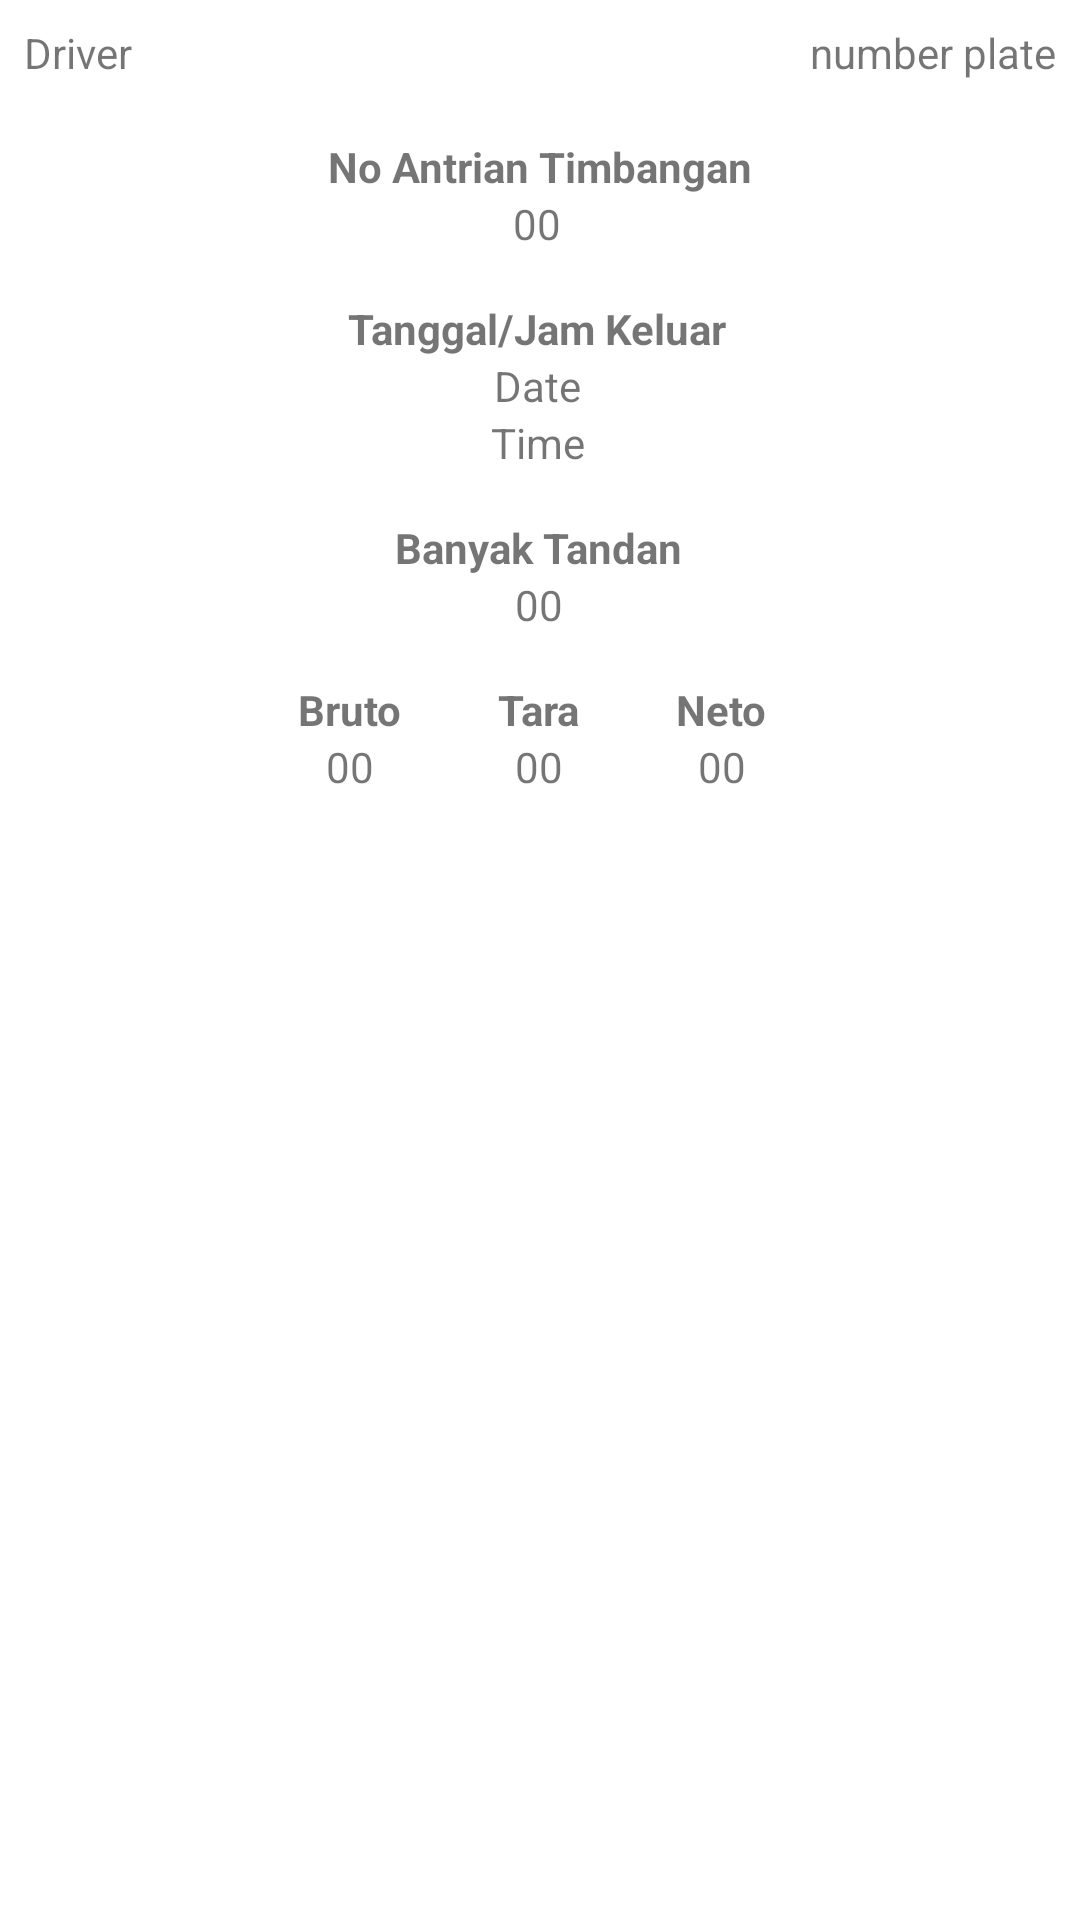

Write the Android layout XML for this screen, with the resource values it uses.
<!-- AndroidManifest.xml: application theme Theme.TimSaw -->
<!-- res/layout/activity_detail.xml -->
<?xml version="1.0" encoding="utf-8"?>
<androidx.constraintlayout.widget.ConstraintLayout xmlns:android="http://schemas.android.com/apk/res/android"
    xmlns:app="http://schemas.android.com/apk/res-auto"
    xmlns:tools="http://schemas.android.com/tools"
    android:layout_width="match_parent"
    android:layout_height="match_parent"
    tools:context=".ui.detail.DetailActivity">

    
    <TextView
        android:id="@+id/tv_no_tim"
        android:layout_width="wrap_content"
        android:layout_height="wrap_content"
        android:layout_marginTop="46dp"
        android:text="No Antrian Timbangan"
        android:textStyle="bold"
        app:layout_constraintEnd_toEndOf="parent"
        app:layout_constraintStart_toStartOf="parent"
        app:layout_constraintTop_toTopOf="parent" />

    <TextView
        android:id="@+id/tv_no"
        android:layout_width="wrap_content"
        android:layout_height="wrap_content"
        android:text="00"
        app:layout_constraintEnd_toEndOf="@+id/tv_no_tim"
        app:layout_constraintHorizontal_bias="0.492"
        app:layout_constraintStart_toStartOf="@+id/tv_no_tim"
        app:layout_constraintTop_toBottomOf="@+id/tv_no_tim" />

    
    <TextView
        android:id="@+id/date_time"
        android:layout_width="wrap_content"
        android:layout_height="wrap_content"
        android:layout_marginTop="16dp"
        android:text="Tanggal/Jam Keluar"
        android:textStyle="bold"
        app:layout_constraintEnd_toEndOf="@+id/tv_no"
        app:layout_constraintStart_toStartOf="@+id/tv_no"
        app:layout_constraintTop_toBottomOf="@+id/tv_no" />
    
    <TextView
        android:id="@+id/tv_date"
        android:layout_width="wrap_content"
        android:layout_height="wrap_content"
        android:text="Date"
        app:layout_constraintEnd_toEndOf="@+id/date_time"
        app:layout_constraintStart_toStartOf="@+id/date_time"
        app:layout_constraintTop_toBottomOf="@+id/date_time" />
    
    <TextView
        android:id="@+id/tv_time"
        android:layout_width="wrap_content"
        android:layout_height="wrap_content"
        android:text="Time"
        app:layout_constraintEnd_toEndOf="@+id/tv_date"
        app:layout_constraintStart_toStartOf="@+id/tv_date"
        app:layout_constraintTop_toBottomOf="@+id/tv_date" />

    
    <TextView
        android:id="@+id/tv_bunches"
        android:layout_width="wrap_content"
        android:layout_height="wrap_content"
        android:layout_marginTop="16dp"
        android:text="Banyak Tandan"
        android:textStyle="bold"
        app:layout_constraintEnd_toEndOf="@+id/tv_time"
        app:layout_constraintStart_toStartOf="@+id/tv_time"
        app:layout_constraintTop_toBottomOf="@+id/tv_time" />
    
    <TextView
        android:id="@+id/tv_total_bunches"
        android:layout_width="wrap_content"
        android:layout_height="wrap_content"
        android:text="00"
        app:layout_constraintEnd_toEndOf="@+id/tv_bunches"
        app:layout_constraintStart_toStartOf="@+id/tv_bunches"
        app:layout_constraintTop_toBottomOf="@+id/tv_bunches" />

    
    <TextView
        android:id="@+id/tv_tara"
        android:layout_width="wrap_content"
        android:layout_height="wrap_content"
        android:layout_marginTop="16dp"
        android:text="Tara"
        android:textStyle="bold"
        app:layout_constraintEnd_toEndOf="@+id/tv_total_bunches"
        app:layout_constraintStart_toStartOf="@+id/tv_total_bunches"
        app:layout_constraintTop_toBottomOf="@+id/tv_total_bunches" />
    
    <TextView
        android:id="@+id/tv_total_tara"
        android:layout_width="wrap_content"
        android:layout_height="wrap_content"
        android:text="00"
        app:layout_constraintEnd_toEndOf="@+id/tv_tara"
        app:layout_constraintStart_toStartOf="@+id/tv_tara"
        app:layout_constraintTop_toBottomOf="@+id/tv_tara" />

    
    <TextView
        android:id="@+id/tv_bruto"
        android:layout_width="wrap_content"
        android:layout_height="wrap_content"
        android:layout_marginEnd="32dp"
        android:text="Bruto"
        android:textStyle="bold"
        app:layout_constraintBottom_toBottomOf="@+id/tv_tara"
        app:layout_constraintEnd_toStartOf="@+id/tv_tara"
        app:layout_constraintTop_toTopOf="@+id/tv_tara" />
    
    <TextView
        android:id="@+id/tv_total_bruto"
        android:layout_width="wrap_content"
        android:layout_height="wrap_content"
        android:text="00"
        app:layout_constraintEnd_toEndOf="@+id/tv_bruto"
        app:layout_constraintStart_toStartOf="@+id/tv_bruto"
        app:layout_constraintTop_toBottomOf="@+id/tv_bruto" />

    
    <TextView
        android:id="@+id/tv_neto"
        android:layout_width="wrap_content"
        android:layout_height="wrap_content"
        android:layout_marginStart="32dp"
        android:text="Neto"
        android:textStyle="bold"
        app:layout_constraintBottom_toBottomOf="@+id/tv_tara"
        app:layout_constraintStart_toEndOf="@+id/tv_tara"
        app:layout_constraintTop_toTopOf="@+id/tv_tara" />
    
    <TextView
        android:id="@+id/tv_total_neto"
        android:layout_width="wrap_content"
        android:layout_height="wrap_content"
        android:text="00"
        app:layout_constraintEnd_toEndOf="@+id/tv_neto"
        app:layout_constraintStart_toStartOf="@+id/tv_neto"
        app:layout_constraintTop_toBottomOf="@+id/tv_neto" />

    <TextView
        android:id="@+id/tv_driver"
        android:layout_width="wrap_content"
        android:layout_height="wrap_content"
        android:layout_marginStart="8dp"
        android:layout_marginTop="8dp"
        android:text="Driver"
        app:layout_constraintStart_toStartOf="parent"
        app:layout_constraintTop_toTopOf="parent" />

    <TextView
        android:id="@+id/tv_plat_number"
        android:layout_width="wrap_content"
        android:layout_height="wrap_content"
        android:layout_marginTop="8dp"
        android:layout_marginEnd="8dp"
        android:text="number plate"
        app:layout_constraintEnd_toEndOf="parent"
        app:layout_constraintTop_toTopOf="parent" />


</androidx.constraintlayout.widget.ConstraintLayout>
<!-- resources referenced by this layout -->
<resources>
  <style name="Theme.TimSaw" parent="Theme.MaterialComponents.DayNight.DarkActionBar">
          
          <item name="colorPrimary">@color/purple_500</item>
          <item name="colorPrimaryVariant">@color/purple_700</item>
          <item name="colorOnPrimary">@color/white</item>
          
          <item name="colorSecondary">@color/teal_200</item>
          <item name="colorSecondaryVariant">@color/teal_700</item>
          <item name="colorOnSecondary">@color/black</item>
          
          <item name="android:statusBarColor" tools:targetApi="l">?attr/colorPrimaryVariant</item>
          
      </style>
  <!-- not gathered from this repository: default colours our renderer supplied (Android Studio template values) -->
  <color name="purple_500">#FF6200EE</color>
  <color name="purple_700">#FF3700B3</color>
  <color name="teal_200">#FF03DAC5</color>
  <color name="teal_700">#FF018786</color>
  <color name="black">#FF000000</color>
  <color name="white">#FFFFFFFF</color>
</resources>
